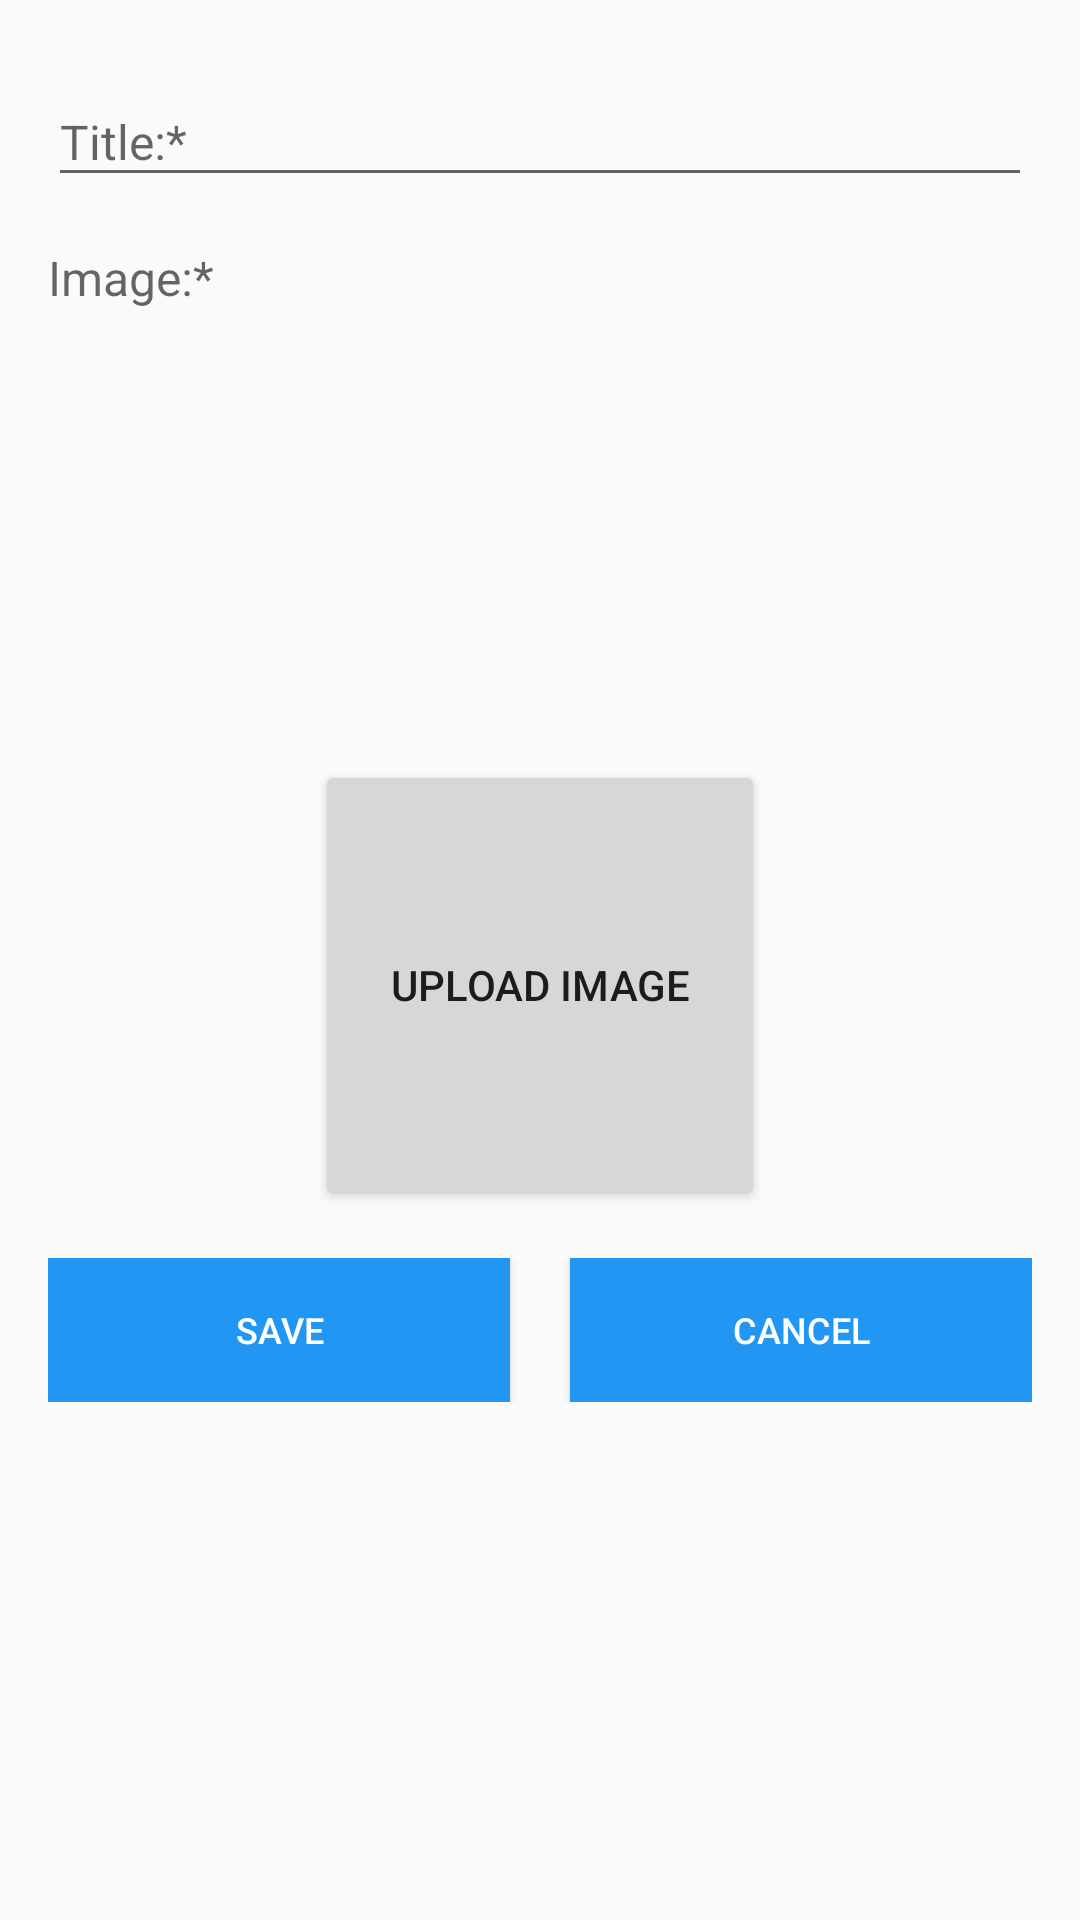

This screen was rendered from an Android layout file. Write that file and the resources it references.
<!-- AndroidManifest.xml: application theme AppTheme -->
<!-- res/layout/fragment_add_brand.xml -->
<FrameLayout xmlns:android="http://schemas.android.com/apk/res/android"
    android:id="@+id/content_frame"
    android:layout_width="match_parent"
    android:layout_height="match_parent">

    <ScrollView xmlns:android="http://schemas.android.com/apk/res/android"
        android:layout_width="match_parent"
        android:layout_height="match_parent">

        <LinearLayout
            android:layout_width="match_parent"
            android:layout_height="match_parent"
            android:orientation="vertical">

            <android.support.design.widget.TextInputLayout
                android:id="@+id/titleArticle"
                android:layout_width="match_parent"
                android:layout_height="wrap_content"
                android:layout_marginLeft="16dp"
                android:layout_marginRight="16dp"
                android:layout_marginTop="16dp">

                <EditText
                    android:hint="Title:* "
                    android:id="@+id/editArticle"
                    android:layout_width="match_parent"
                    android:layout_height="wrap_content"
                    android:textSize="16sp" />
            </android.support.design.widget.TextInputLayout>


            <TextView
                android:hint="Image:* "
                android:id="@+id/tvImageToUpload"
                android:layout_width="match_parent"
                android:layout_height="wrap_content"
                android:layout_marginLeft="16dp"
                android:layout_marginRight="16dp"
                android:layout_marginTop="16dp"
                android:textSize="16sp" />

            <ImageView
                android:id="@+id/imageToUpload"
                android:layout_width="150dp"
                android:layout_height="150dp"
                android:layout_below="@+id/image_article"
                android:layout_gravity="center_horizontal"
                android:clickable="true" />

            <Button
                android:id="@+id/btUploadImage"
                android:layout_width="150dp"
                android:layout_height="150dp"
                android:layout_gravity="center_horizontal"
                android:text="Upload image" />


            <LinearLayout xmlns:android="http://schemas.android.com/apk/res/android"
                android:layout_width="fill_parent"
                android:layout_height="wrap_content"
                android:layout_below="@+id/image_view_article"
                android:layout_marginLeft="16dp"
                android:layout_marginRight="16dp"
                android:layout_marginTop="16dp"
                android:orientation="horizontal"
                android:weightSum="1.0">

                <Button
                    android:id="@+id/addArticle"
                    android:layout_width="0dip"
                    android:layout_height="wrap_content"
                    android:layout_marginRight="20dp"
                    android:layout_weight=".5"
                    android:background="@color/colorPrimary"
                    android:text="Save"
                    android:textColor="@color/white"
                    android:textSize="12sp" />

                <Button
                    android:id="@+id/cancelArticle"
                    android:layout_width="0dip"
                    android:layout_height="wrap_content"
                    android:layout_weight=".5"
                    android:background="@color/colorPrimary"
                    android:text="Cancel"
                    android:textColor="@color/white"
                    android:textSize="12sp" />
            </LinearLayout>


        </LinearLayout>

    </ScrollView>
</FrameLayout>
<!-- resources referenced by this layout -->
<resources>
  <color name="colorPrimary">#2196F3</color>
  <color name="white">#FFFFFF</color>
  <style name="AppTheme" parent="Theme.AppCompat.Light.NoActionBar">
  
          <item name="colorPrimary">@color/colorPrimary</item>
          <item name="colorPrimaryDark">@color/colorPrimaryDark</item>
          <item name="colorAccent">@color/colorAccent</item>
          
          <item name="actionOverflowButtonStyle">@style/ActionButtonOverflow</item>
      </style>
  <color name="colorPrimaryDark">#90CAF9</color>
  <color name="colorAccent">#90CAF9</color>
  <style name="ActionButtonOverflow" parent="android:style/Widget.Holo.Light.ActionButton.Overflow">
          <item name="android:src">@drawable/ic_more_vert_white_24dp</item>
      </style>
</resources>
